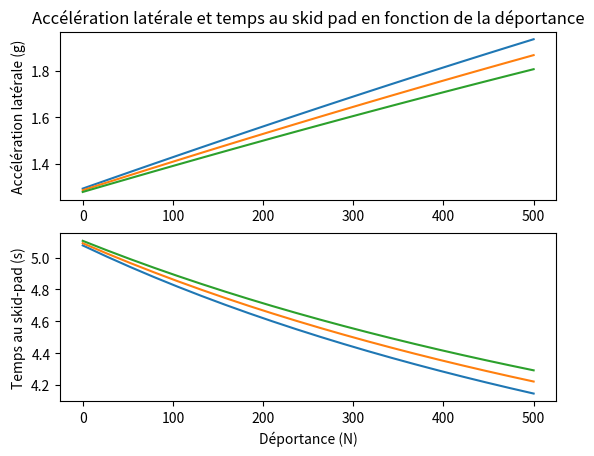

This chart was generated by the following Python code:
#%% LATERAL ACCELERATION MODEL
# Ce programme donne une estimation de l'accéleration latérale maximale 
# en fonction des paramètres de la voiture et des pneus

#%% TOOLS

from scipy.optimize import fsolve
import numpy as np
from math import pi, sqrt

#%% GENERAL DATAS

# ! ! ! k désigne ici le rapport hauteur du centre de gravité sur voie
# (c'est la grandeur qui compte dans le transfert de charge)

R_skidpad=15.25/2   # rayon du skid pad en m
g=9.81  # accélération de la pesanteur en m/s²
m_pilot=95 # masse du pilot en kg
k_pilot=0.3 

#%% CAR DATAS


track=1.3 # ordre de grandeur de la voie de la voiture en m


#%% TIRE DATAS

# Donnees extraites des modeles de GTE

# Pour du 13"
FZ=np.array([50,100,150,250,350])*g*0.453592 #0.453592 = conversion lbs en kg
FY=np.array([647.54,1296.98,1918.52,2904.13,3756.80])*0.453592

µ=FY/FZ
µ_poly=np.polyfit(FZ,µ,2)

#coefficient de friction latéral du pneu en fonction de la charge (selon l'axe y)
def µy(z):
    return np.polyval(µ_poly,z)

#%% RESOLUTION EN FONCTION DE LA DOWNFORCE

# Le but du programme est de calculer l'accélération latérale amax à laquelle
# le train dérape. amax est donc l'accélération à la limite
# du glissement, c'est à dire lorsque la force centrifuge égale la
# somme des forces d'adhérences des pneus intérieur et extérieur.
# La fonction FORCE donne la somme totale des forces dans la direction
# latérale (y) en fonction de l'accélération latérale pour les deux trains de
# la voiture (avant et arrière), on recherche donc amax tel que PHI(amax)=0


h= 0.3 # hauteur de centre de gravité en m
t= 1.3 # voie de la voiture en m

MASS=np.linspace(180,210,3)
DF=np.linspace(0,500,20)
ACC=np.zeros([len(MASS),len(DF)])
TIME=np.zeros([len(MASS),len(DF)])



for i in range(len(MASS)):
    for j in range(len(DF)):
        def FORCE(a):
                m=MASS[i]
                L=DF[j]
                Ze = m*g/4 + m*a*h/t/2 + L/2    # charge sur le pneu extérieur
                Zi = m*g/4 - m*a*h/t/2 + L/2    # charge sur le pneu intérieur
                return 2*(Ze*µy(Ze)+Zi*µy(Zi))-m*a
        amax=fsolve(FORCE,g)
        ACC[i,j]=amax/g
        TIME[i,j]=2*pi*sqrt((R_skidpad+track/2)/amax)
        
#%% PLOT

import matplotlib.pyplot as plt

plt.clf()

plt.subplot(2, 1, 1)
for i in range(len(MASS)):
    plt.plot(DF, ACC[i,:])
plt.title('Accélération latérale et temps au skid pad en fonction de la déportance')
plt.ylabel('Accélération latérale (g)')

plt.subplot(2, 1, 2)
for i in range(len(MASS)):
    plt.plot(DF, TIME[i,:])
plt.xlabel('Déportance (N)')
plt.ylabel('Temps au skid-pad (s)')

plt.show()
